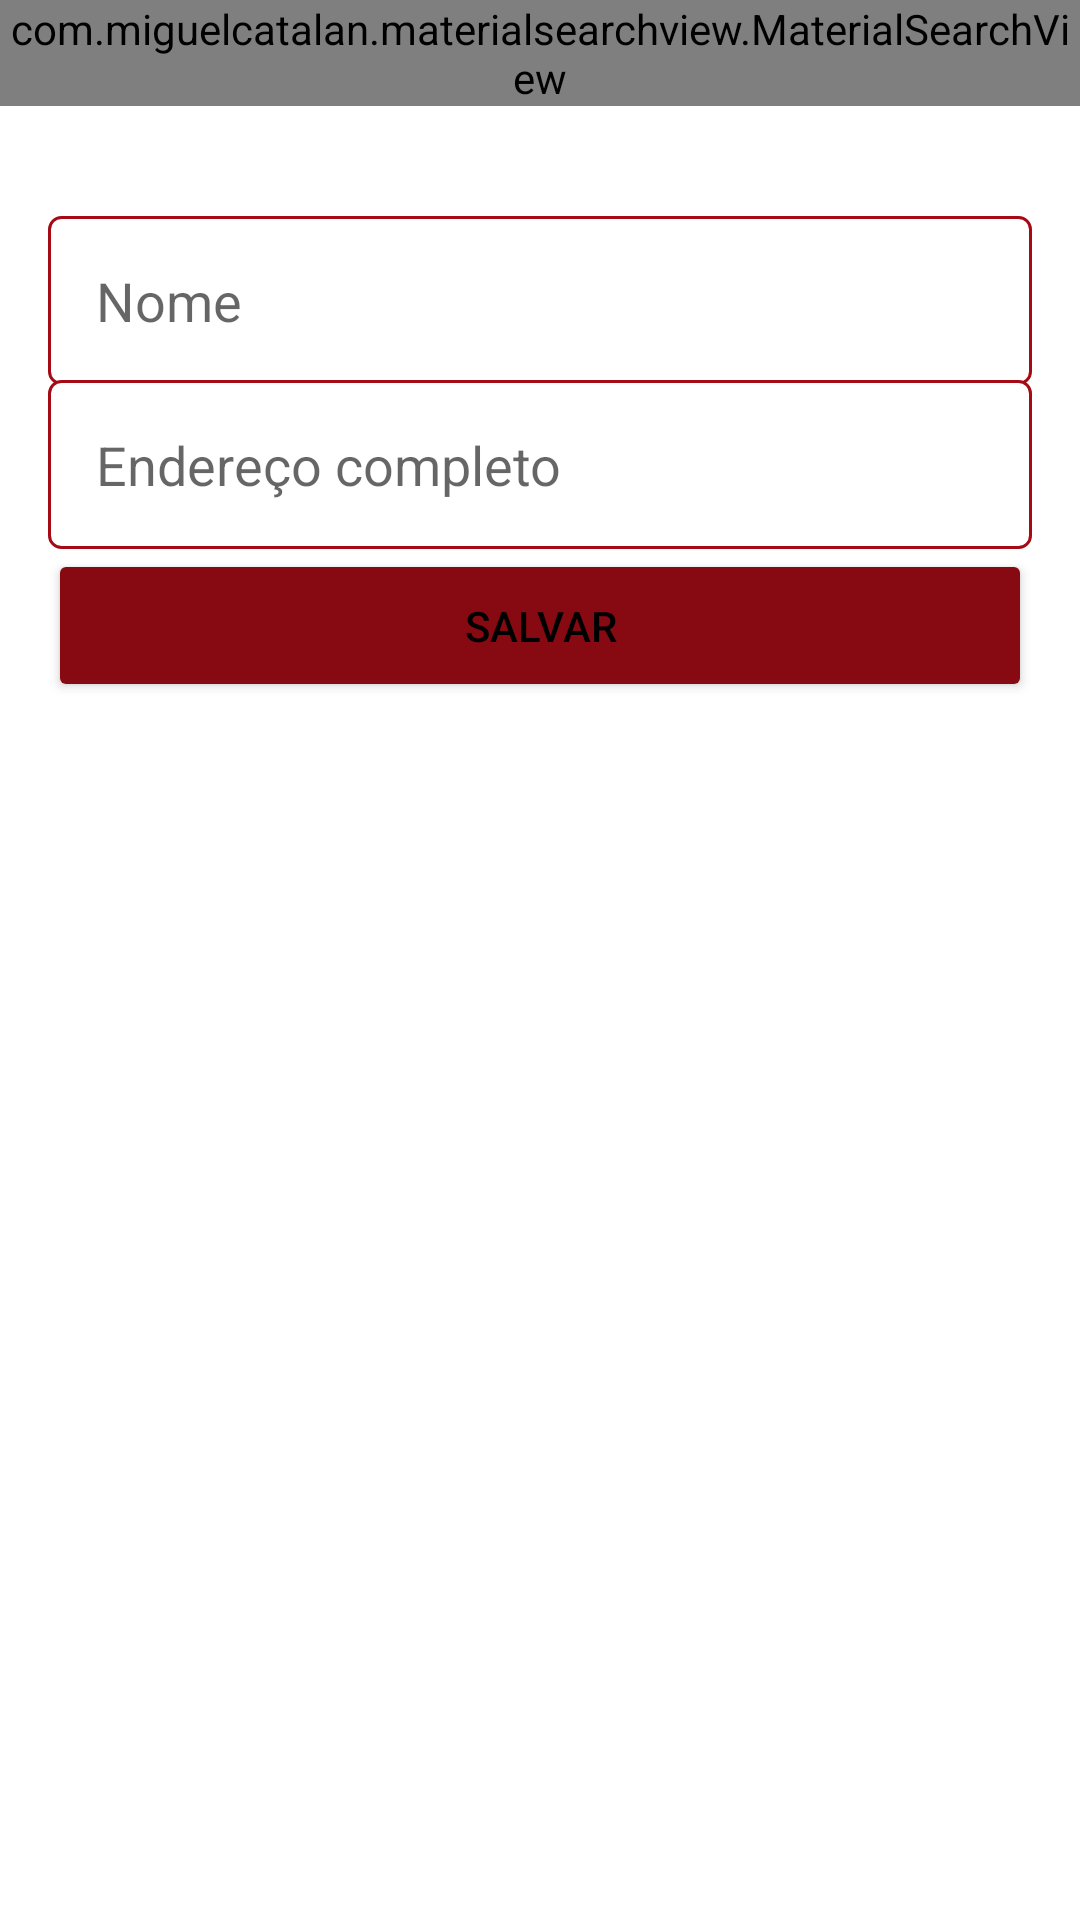

Produce the Android XML layout that renders to this screen, including the resource entries it uses.
<!-- AndroidManifest.xml: application theme Theme.IFome -->
<!-- res/layout/activity_configuracoes_usuario.xml -->
<?xml version="1.0" encoding="utf-8"?>
<LinearLayout xmlns:android="http://schemas.android.com/apk/res/android"
    xmlns:app="http://schemas.android.com/apk/res-auto"
    xmlns:tools="http://schemas.android.com/tools"
    android:layout_width="match_parent"
    android:layout_height="match_parent"
    android:orientation="vertical"
    tools:context=".files.activity.ConfiguracoesUsuarioActivity">

<include
        layout="@layout/toolbar"
        android:layout_width="match_parent"
        android:layout_height="wrap_content" />

    <LinearLayout
        android:layout_width="match_parent"
        android:layout_height="match_parent"
        android:orientation="vertical"
        android:padding="16dp">

        <EditText
            android:id="@+id/editUsuarioNome"
            android:layout_width="match_parent"
            android:layout_height="wrap_content"
            android:background="@drawable/bg_edit_text"
            android:ems="10"
            android:hint="Nome"
            android:inputType="text"
            android:padding="16dp" />

        <EditText
            android:id="@+id/editUsuarioEndereco"
            android:layout_width="match_parent"
            android:layout_height="wrap_content"
            android:layout_marginTop="-2dp"
            android:background="@drawable/bg_edit_text"
            android:ems="10"
            android:hint="Endereço completo"
            android:inputType="text"
            android:padding="16dp" />

        <Button
            android:id="@+id/buttonAcesso2"
            android:layout_width="match_parent"
            android:layout_height="wrap_content"
            android:onClick="validarDadosUsuario"
            android:padding="16dp"
            android:text="Salvar"
            android:textColor="@color/black"
            android:theme="@style/botaoPadrao" />

    </LinearLayout>

</LinearLayout>
<!-- res/layout/toolbar.xml (included above) -->
<?xml version="1.0" encoding="utf-8"?>
<FrameLayout xmlns:android="http://schemas.android.com/apk/res/android"
    android:layout_width="match_parent" android:layout_height="match_parent">

    <androidx.appcompat.widget.Toolbar
        android:id="@+id/toolbar"
        android:layout_width="match_parent"
        android:layout_height="wrap_content"
        android:background="?attr/colorPrimary"
        android:minHeight="?attr/actionBarSize"
        android:theme="?attr/actionBarTheme" />

    <com.miguelcatalan.materialsearchview.MaterialSearchView
        android:id="@+id/materialSearchView"
        android:layout_width="match_parent"
        android:layout_height="wrap_content"/>

</FrameLayout>
<!-- resources referenced by this layout -->
<resources>
  <color name="black">#FF000000</color>
  <!-- drawable bg_edit_text (drawable) -->
  <?xml version="1.0" encoding="utf-8"?>
  <shape
      xmlns:android="http://schemas.android.com/apk/res/android"
      android:shape="rectangle">
  
      <solid android:color="#fff"/>
      <stroke android:width="1dp"
          android:color="@color/vermelhoEscuro"/>
      <corners android:radius="4dp"/>
  
  </shape>
  <style name="botaoPadrao" parent="Theme.MaterialComponents.Light">
          <item name="colorControlHighlight">#ff404e</item>
          <item name="colorButtonNormal">@color/colorAccent</item>
          <item name="android:textColor">@color/white</item>
      </style>
  <style name="Theme.IFome" parent="Theme.MaterialComponents.DayNight.NoActionBar">
          
          <item name="colorPrimary">@color/white</item>
          <item name="colorPrimaryDark">#8B1F36</item>
          <item name="colorAccent">#870912</item>
  
  
  
  
  
  
  
  
  
  
      </style>
  <color name="vermelhoEscuro">#a50a15</color>
  <color name="colorAccent">#870912</color>
  <color name="white">#FFFFFFFF</color>
</resources>
